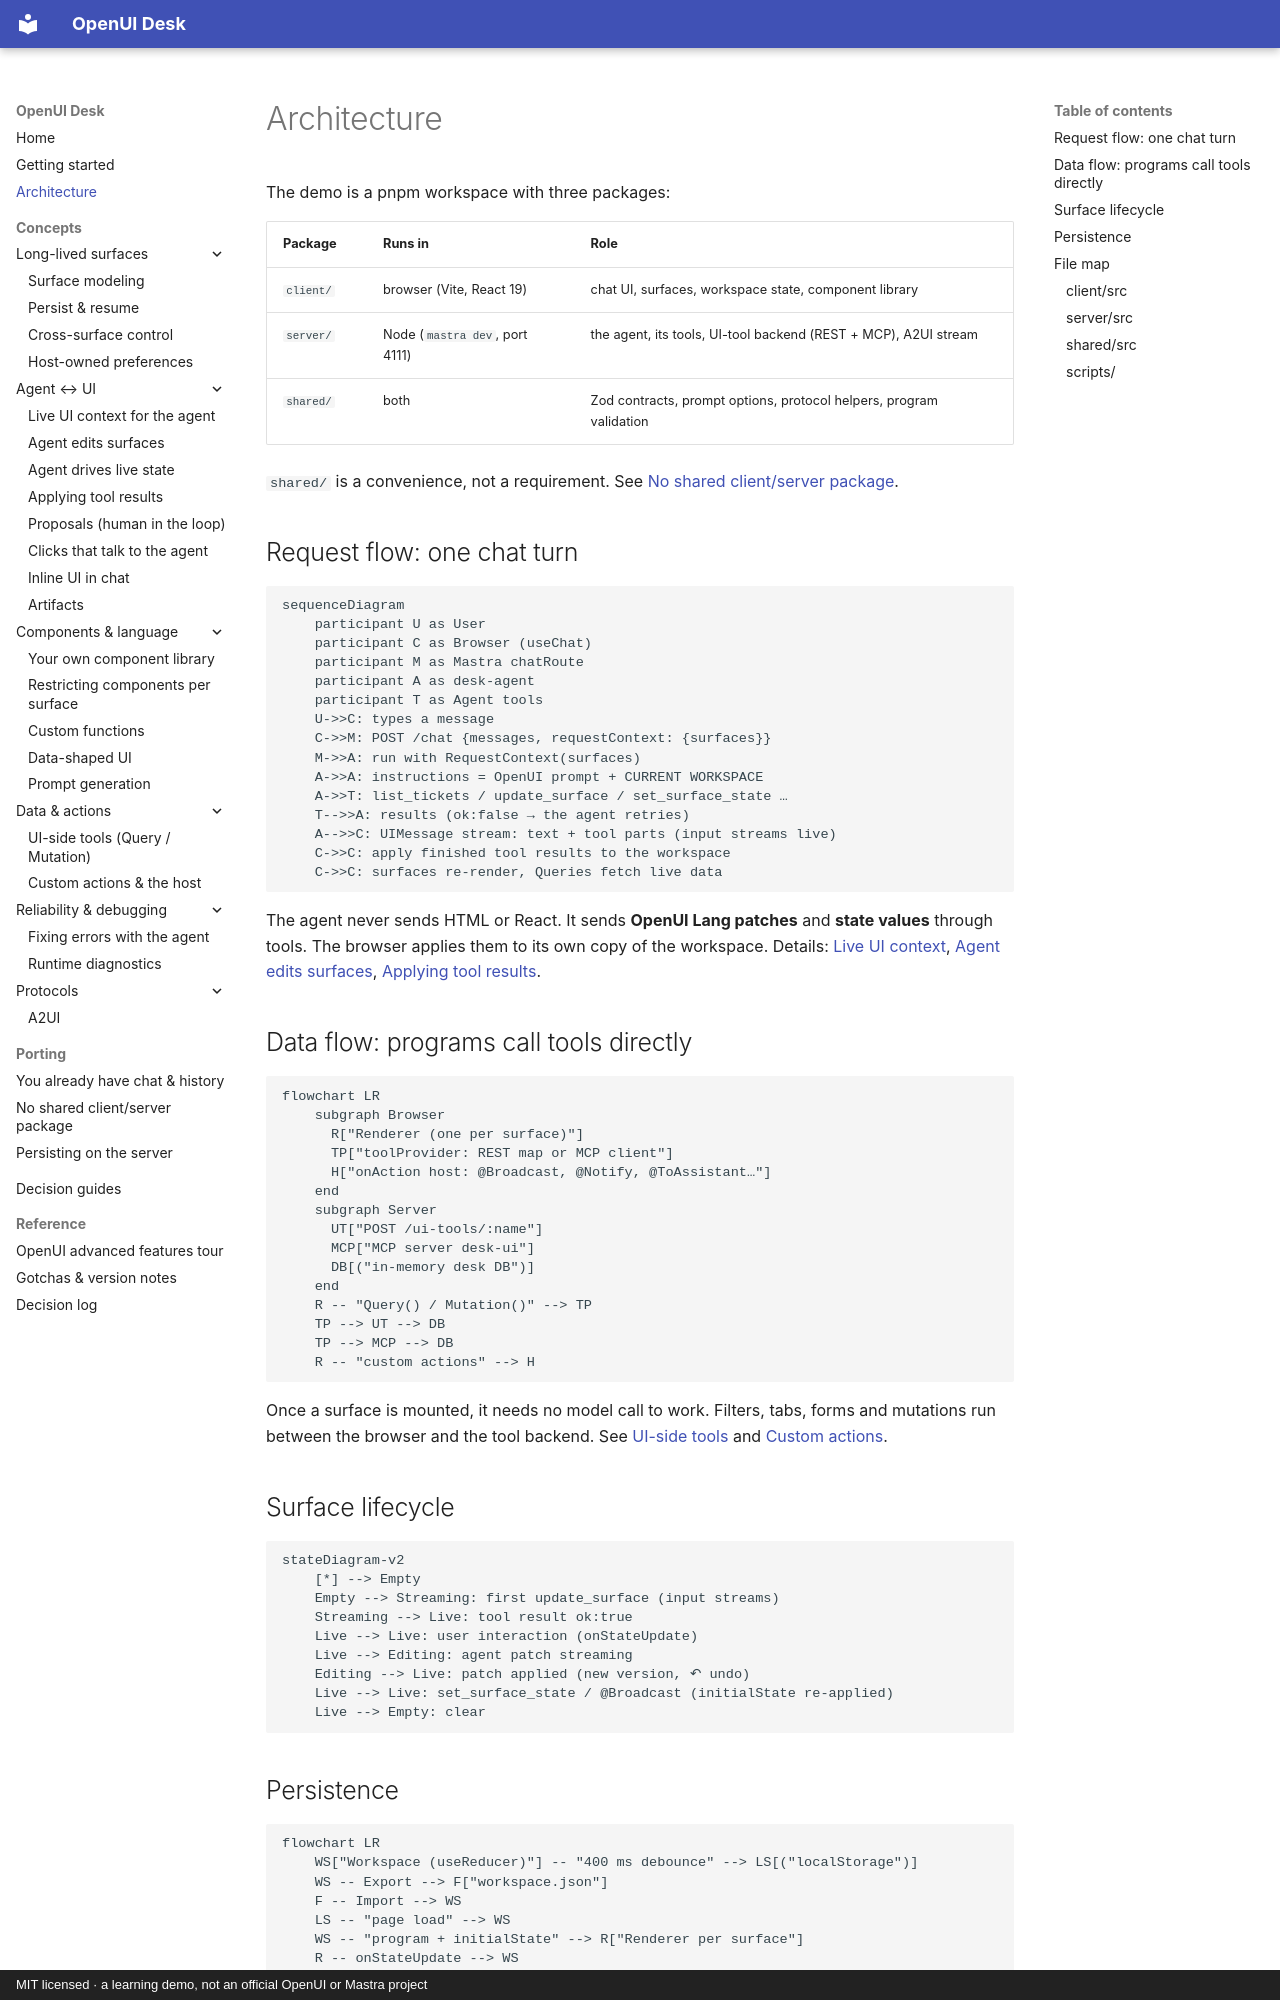

repository: asafmor/openui-desk · page: architecture/index.html · generator: mkdocs · copyright: MIT licensed · a learning demo, not an official OpenUI or Mastra project

# Architecture

The demo is a pnpm workspace with three packages:

| Package | Runs in | Role |
| --- | --- | --- |
| `client/` | browser (Vite, React 19) | chat UI, surfaces, workspace state, component library |
| `server/` | Node (`mastra dev`, port 4111) | the agent, its tools, UI-tool backend (REST + MCP), A2UI stream |
| `shared/` | both | Zod contracts, prompt options, protocol helpers, program validation |

`shared/` is a convenience, not a requirement. See
[No shared client/server package](porting/no-shared-package.md).

## Request flow: one chat turn

```mermaid
sequenceDiagram
    participant U as User
    participant C as Browser (useChat)
    participant M as Mastra chatRoute
    participant A as desk-agent
    participant T as Agent tools
    U->>C: types a message
    C->>M: POST /chat {messages, requestContext: {surfaces}}
    M->>A: run with RequestContext(surfaces)
    A->>A: instructions = OpenUI prompt + CURRENT WORKSPACE
    A->>T: list_tickets / update_surface / set_surface_state …
    T-->>A: results (ok:false → the agent retries)
    A-->>C: UIMessage stream: text + tool parts (input streams live)
    C->>C: apply finished tool results to the workspace
    C->>C: surfaces re-render, Queries fetch live data
```

The agent never sends HTML or React. It sends **OpenUI Lang patches** and **state
values** through tools. The browser applies them to its own copy of the workspace.
Details: [Live UI context](concepts/workspace-context.md),
[Agent edits surfaces](concepts/agent-edits.md),
[Applying tool results](concepts/tool-results.md).

## Data flow: programs call tools directly

```mermaid
flowchart LR
    subgraph Browser
      R["Renderer (one per surface)"]
      TP["toolProvider: REST map or MCP client"]
      H["onAction host: @Broadcast, @Notify, @ToAssistant…"]
    end
    subgraph Server
      UT["POST /ui-tools/:name"]
      MCP["MCP server desk-ui"]
      DB[("in-memory desk DB")]
    end
    R -- "Query() / Mutation()" --> TP
    TP --> UT --> DB
    TP --> MCP --> DB
    R -- "custom actions" --> H
```

Once a surface is mounted, it needs no model call to work. Filters, tabs, forms and
mutations run between the browser and the tool backend. See
[UI-side tools](concepts/ui-tools.md) and [Custom actions](concepts/custom-actions.md).
